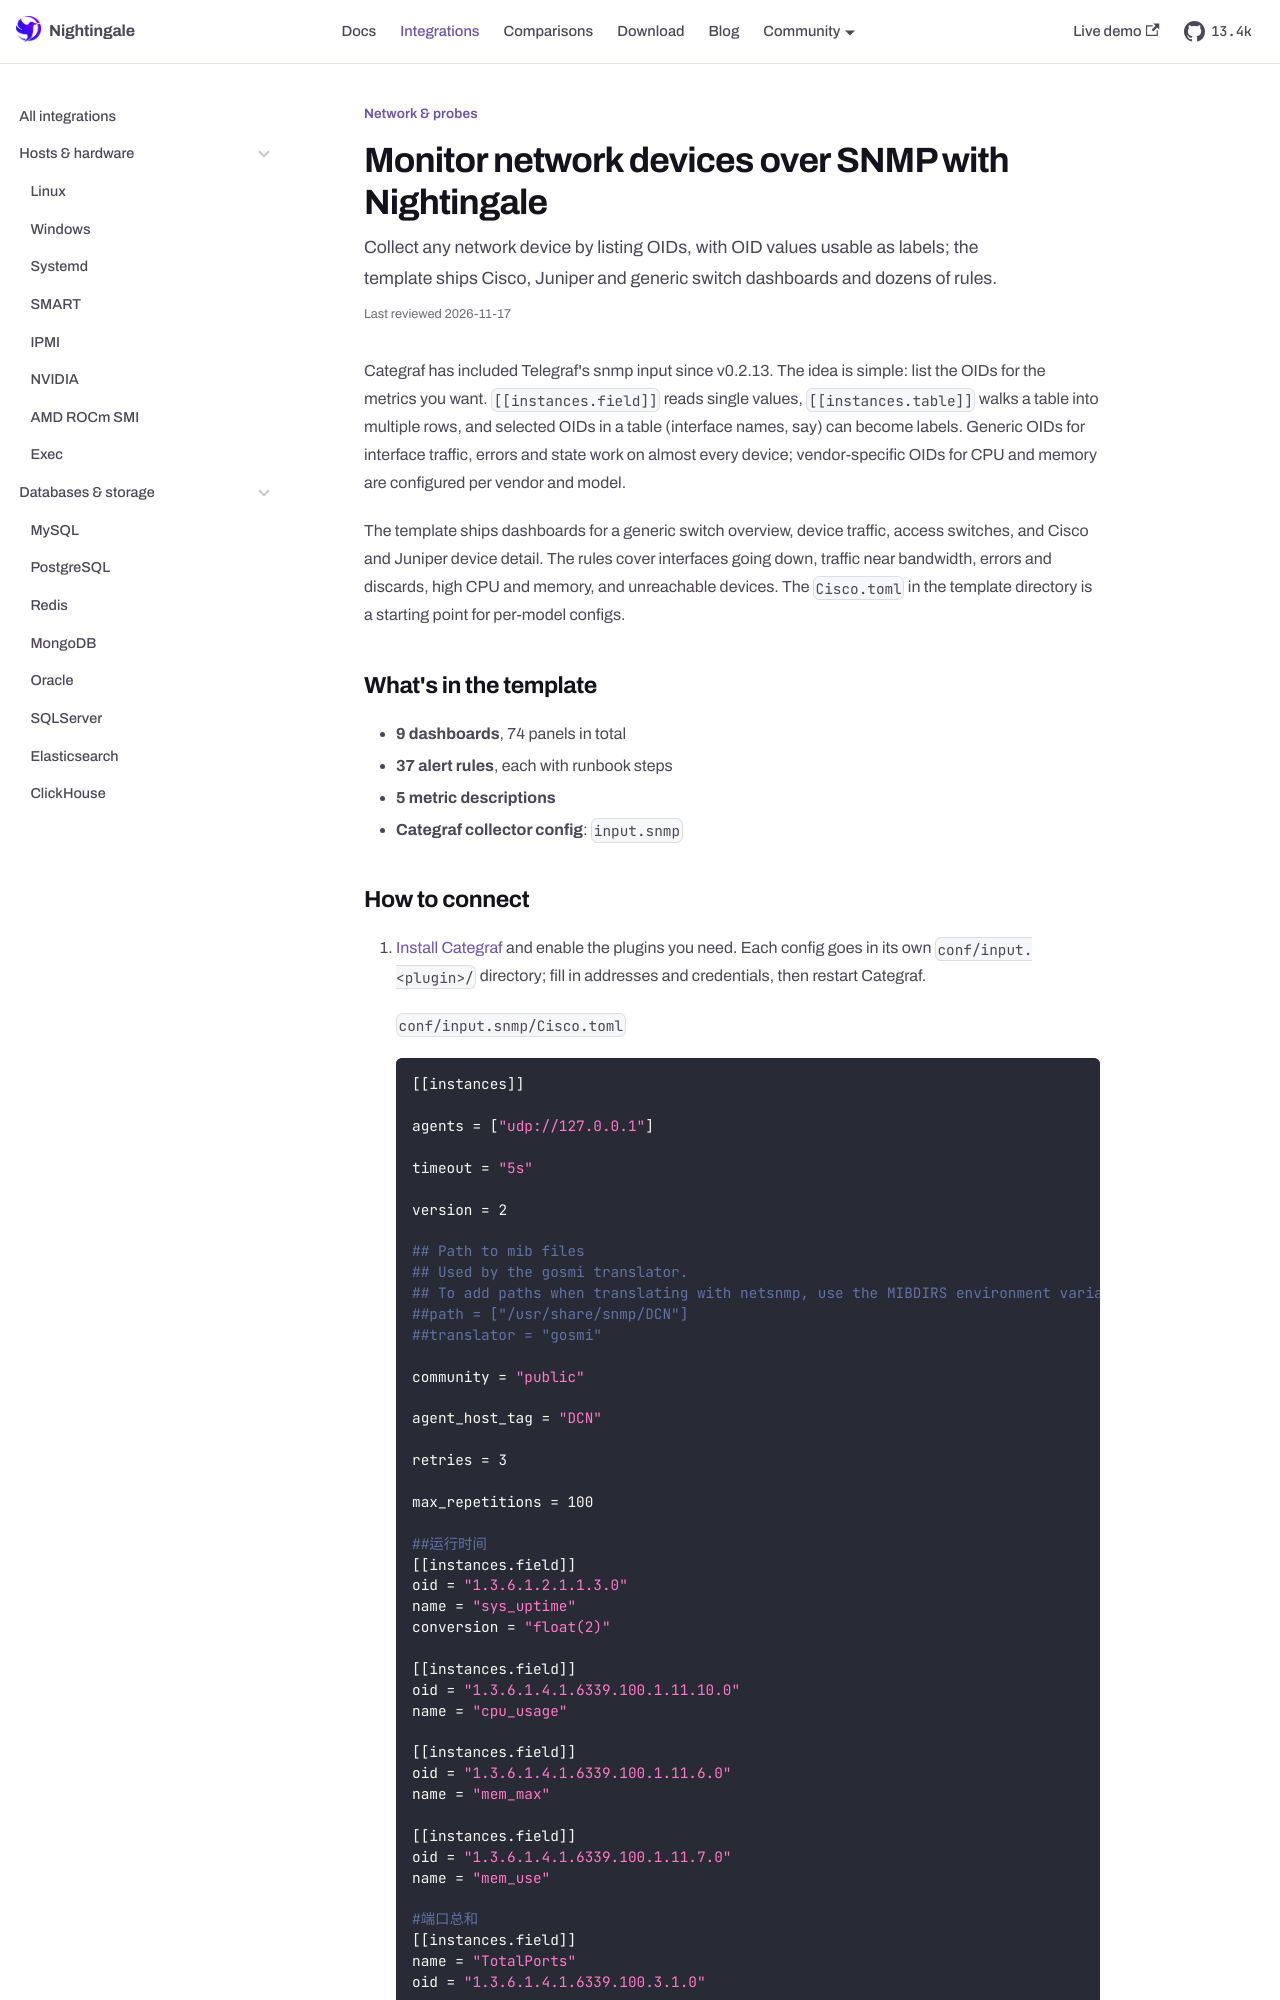

repository: n9e/n9e.github.io · page: integrations/snmp.html · generator: docusaurus

---
title: "Monitor network devices over SNMP with Nightingale"
sidebar_label: "SNMP"
description: "Collect any network device by listing OIDs, with OID values usable as labels; the template ships Cisco, Juniper and generic switch dashboards and dozens of rules."
last_reviewed: 2026-10-13
custom_edit_url: https://github.com/ccfos/nightingale/tree/main/integrations/SNMP
toc_max_heading_level: 2
mdx:
  format: md
---

Categraf has included Telegraf's snmp input since v0.2.13. The idea is simple: list the OIDs for the metrics you want. `[[instances.field]]` reads single values, `[[instances.table]]` walks a table into multiple rows, and selected OIDs in a table (interface names, say) can become labels. Generic OIDs for interface traffic, errors and state work on almost every device; vendor-specific OIDs for CPU and memory are configured per vendor and model.

The template ships dashboards for a generic switch overview, device traffic, access switches, and Cisco and Juniper device detail. The rules cover interfaces going down, traffic near bandwidth, errors and discards, high CPU and memory, and unreachable devices. The `Cisco.toml` in the template directory is a starting point for per-model configs.

## What's in the template

- **9 dashboards**, 74 panels in total
- **37 alert rules**, each with runbook steps
- **5 metric descriptions**
- **Categraf collector config**: `input.snmp`
